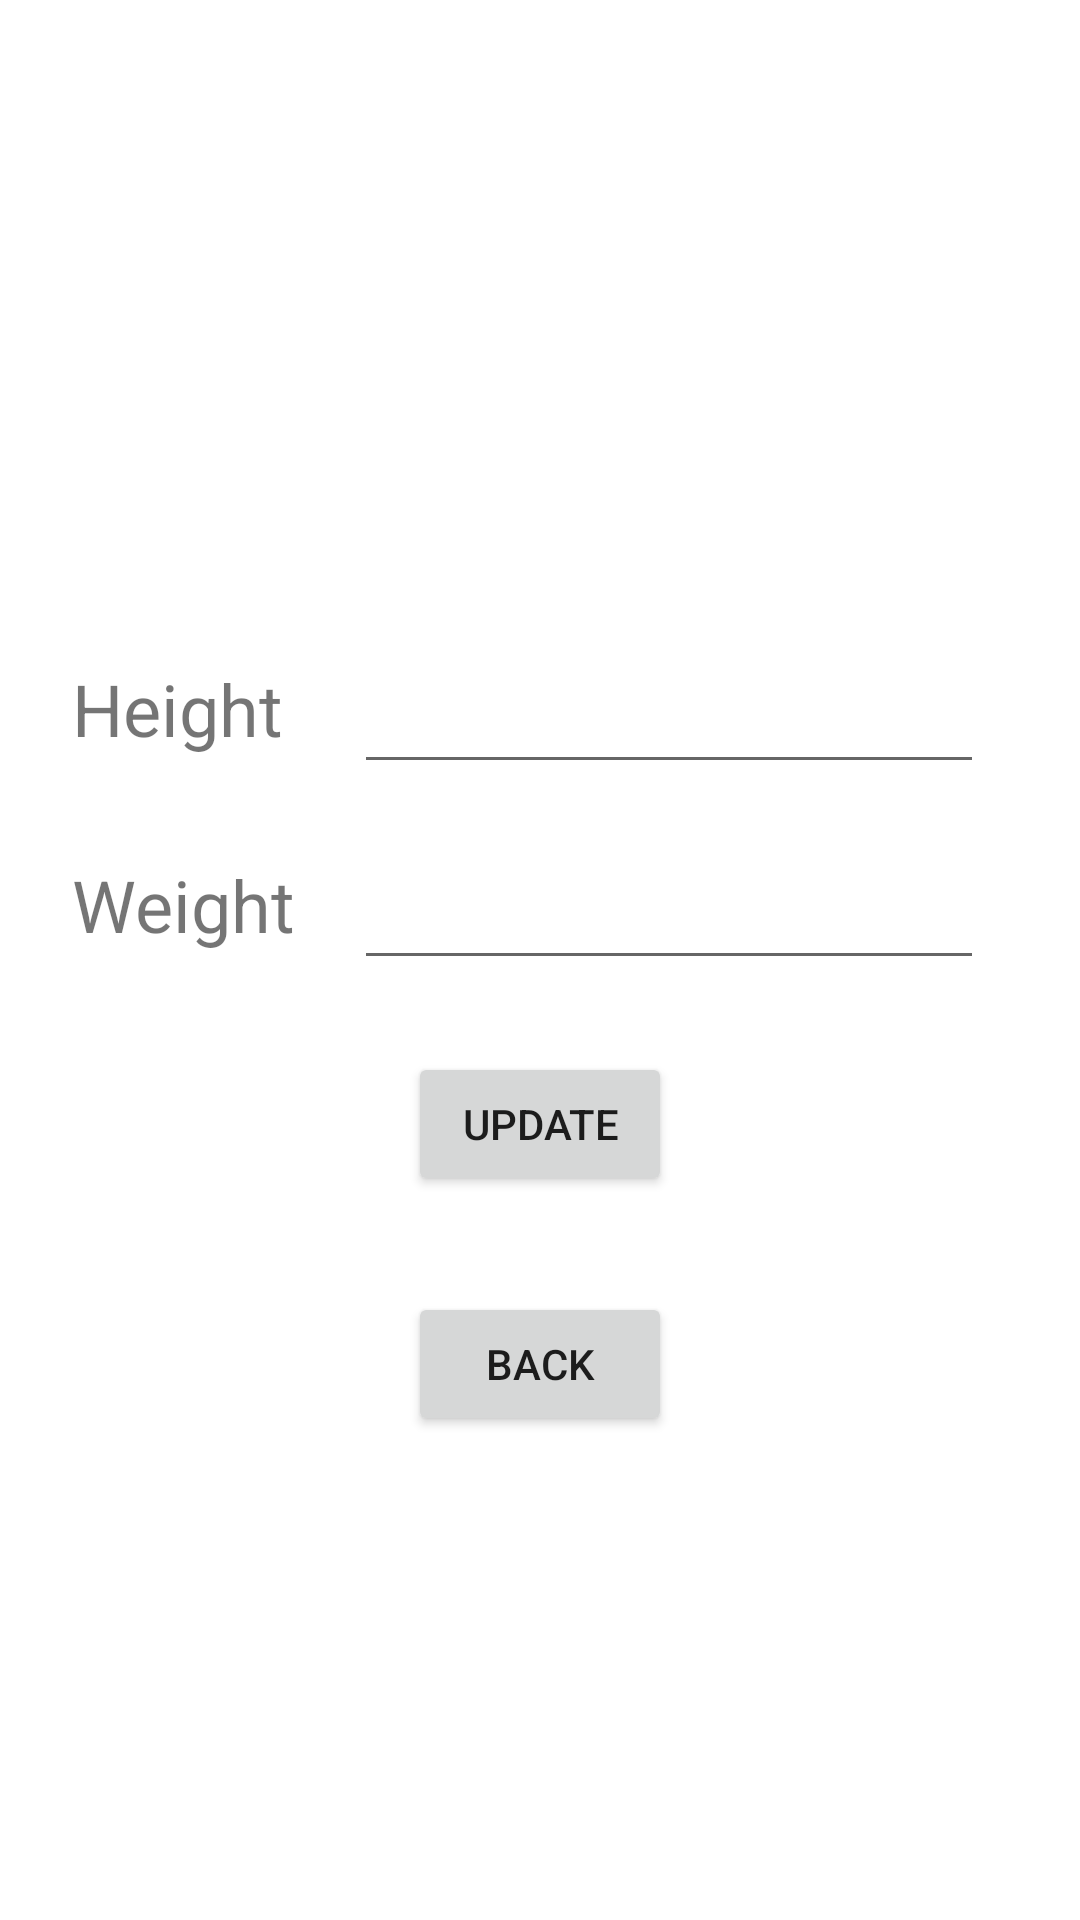

Layout XML and referenced resources for this Android screen:
<!-- AndroidManifest.xml: application theme Theme.Diet_Manager -->
<!-- res/layout/activity_profile.xml -->
<?xml version="1.0" encoding="utf-8"?>
<androidx.constraintlayout.widget.ConstraintLayout xmlns:android="http://schemas.android.com/apk/res/android"
    xmlns:app="http://schemas.android.com/apk/res-auto"
    xmlns:tools="http://schemas.android.com/tools"
    android:layout_width="match_parent"
    android:layout_height="match_parent"
    tools:context=".Profile">

    <TextView
        android:id="@+id/textView11"
        android:layout_width="wrap_content"
        android:layout_height="wrap_content"
        android:layout_marginStart="24dp"
        android:layout_marginTop="24dp"
        android:text="Weight"
        android:textSize="24sp"
        app:layout_constraintStart_toStartOf="parent"
        app:layout_constraintTop_toBottomOf="@+id/editht" />

    <TextView
        android:id="@+id/textView8"
        android:layout_width="wrap_content"
        android:layout_height="wrap_content"
        android:layout_marginStart="24dp"
        android:layout_marginTop="220dp"
        android:text="Height"
        android:textSize="24sp"
        app:layout_constraintStart_toStartOf="parent"
        app:layout_constraintTop_toTopOf="parent" />

    <EditText
        android:id="@+id/editht"
        android:layout_width="wrap_content"
        android:layout_height="wrap_content"
        android:layout_marginTop="220dp"
        android:layout_marginEnd="32dp"
        android:ems="10"
        android:inputType="textPersonName"
        app:layout_constraintEnd_toEndOf="parent"
        app:layout_constraintTop_toTopOf="parent" />

    <EditText
        android:id="@+id/editwt"
        android:layout_width="wrap_content"
        android:layout_height="wrap_content"
        android:layout_marginTop="24dp"
        android:layout_marginEnd="32dp"
        android:ems="10"
        android:inputType="textPersonName"
        app:layout_constraintEnd_toEndOf="parent"
        app:layout_constraintTop_toBottomOf="@+id/editht" />

    <Button
        android:id="@+id/update"
        android:layout_width="wrap_content"
        android:layout_height="wrap_content"
        android:layout_marginTop="24dp"
        android:text="UPDATE"
        app:layout_constraintEnd_toEndOf="parent"
        app:layout_constraintStart_toStartOf="parent"
        app:layout_constraintTop_toBottomOf="@+id/editwt" />

    <Button
        android:id="@+id/back"
        android:layout_width="wrap_content"
        android:layout_height="wrap_content"
        android:layout_marginTop="32dp"
        android:text="Back"
        app:layout_constraintEnd_toEndOf="parent"
        app:layout_constraintStart_toStartOf="parent"
        app:layout_constraintTop_toBottomOf="@+id/update" />
</androidx.constraintlayout.widget.ConstraintLayout>
<!-- resources referenced by this layout -->
<resources>
  <style name="Theme.Diet_Manager" parent="Theme.MaterialComponents.DayNight.NoActionBar">
          
          <item name="colorPrimary">@color/purple_500</item>
          <item name="colorPrimaryVariant">@color/purple_700</item>
          <item name="colorOnPrimary">@color/white</item>
          
          <item name="colorSecondary">@color/teal_200</item>
          <item name="colorSecondaryVariant">@color/teal_700</item>
          <item name="colorOnSecondary">@color/black</item>
          
          <item name="android:statusBarColor" tools:targetApi="l">?attr/colorPrimaryVariant</item>
          
      </style>
  <!-- not gathered from this repository: default colours our renderer supplied (Android Studio template values) -->
  <color name="purple_500">#FF6200EE</color>
  <color name="purple_700">#FF3700B3</color>
  <color name="teal_200">#FF03DAC5</color>
  <color name="teal_700">#FF018786</color>
  <color name="black">#FF000000</color>
  <color name="white">#FFFFFFFF</color>
</resources>
